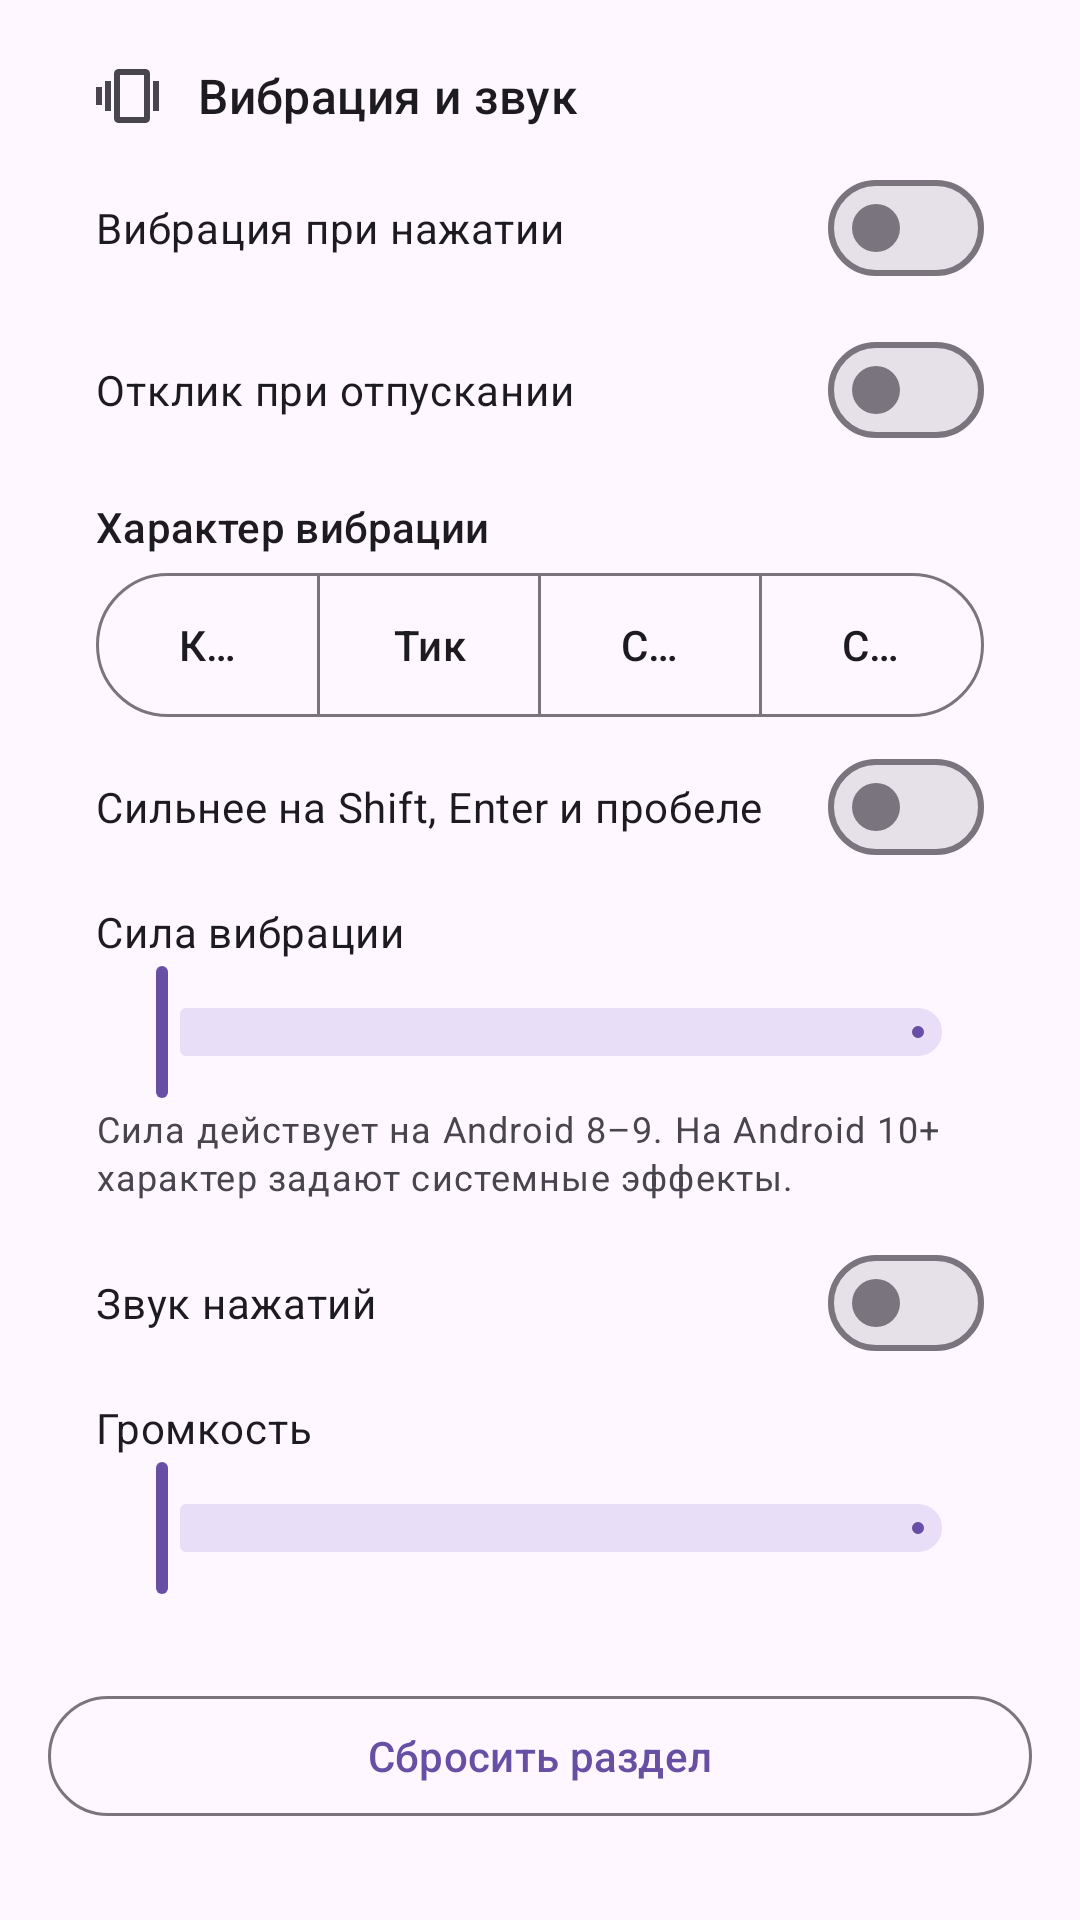

Reconstruct the res/layout file that produces this screen, plus the resources it refers to.
<!-- AndroidManifest.xml: application theme Theme.Mogged -->
<!-- res/layout/section_feel.xml -->
<?xml version="1.0" encoding="utf-8"?>
<LinearLayout xmlns:android="http://schemas.android.com/apk/res/android"
    xmlns:app="http://schemas.android.com/apk/res-auto"
    android:layout_width="match_parent"
    android:layout_height="wrap_content"
    android:orientation="vertical"
    android:paddingStart="16dp"
    android:paddingEnd="16dp"
    android:paddingBottom="24dp">

    <com.google.android.material.card.MaterialCardView
        android:layout_width="match_parent"
        android:layout_height="wrap_content"
        android:layout_marginTop="4dp"
        app:cardCornerRadius="24dp"
        app:cardElevation="0dp"
        app:strokeWidth="0dp">

        <LinearLayout
            android:layout_width="match_parent"
            android:layout_height="wrap_content"
            android:orientation="vertical"
            android:padding="16dp">

            <LinearLayout
                android:layout_width="match_parent"
                android:layout_height="wrap_content"
                android:gravity="center_vertical"
                android:orientation="horizontal">

                <ImageView
                    android:layout_width="24dp"
                    android:layout_height="24dp"
                    android:contentDescription="@null"
                    android:src="@drawable/ic_nav_feel"
                    app:tint="?attr/colorOnSurfaceVariant" />

                <TextView
                    android:layout_width="wrap_content"
                    android:layout_height="wrap_content"
                    android:layout_marginStart="10dp"
                    android:text="@string/feel_title"
                    android:textAppearance="?attr/textAppearanceTitleMedium" />
            </LinearLayout>

            <com.google.android.material.materialswitch.MaterialSwitch
                android:id="@+id/swVibrate"
                android:layout_width="match_parent"
                android:layout_height="wrap_content"
                android:layout_marginTop="8dp"
                android:minHeight="48dp"
                android:text="@string/pref_vibrate" />

            <com.google.android.material.materialswitch.MaterialSwitch
                android:id="@+id/swReleaseHaptic"
                android:layout_width="match_parent"
                android:layout_height="wrap_content"
                android:layout_marginTop="6dp"
                android:minHeight="48dp"
                android:text="@string/pref_release_haptic" />

            <TextView
                android:layout_width="wrap_content"
                android:layout_height="wrap_content"
                android:layout_marginTop="12dp"
                android:text="@string/haptic_title"
                android:textAppearance="?attr/textAppearanceTitleSmall" />

            <com.google.android.material.button.MaterialButtonToggleGroup
                android:id="@+id/hapticGroup"
                android:layout_width="match_parent"
                android:layout_height="wrap_content"
                android:layout_marginTop="6dp"
                app:selectionRequired="true"
                app:singleSelection="true">

                <com.google.android.material.button.MaterialButton
                    android:id="@+id/hapticClick"
                    style="?attr/materialButtonOutlinedStyle"
                    android:layout_width="0dp"
                    android:layout_height="wrap_content"
                    android:layout_weight="1"
                    android:insetTop="0dp"
                    android:insetBottom="0dp"
                    android:minHeight="48dp"
                    android:text="@string/haptic_click" />

                <com.google.android.material.button.MaterialButton
                    android:id="@+id/hapticTick"
                    style="?attr/materialButtonOutlinedStyle"
                    android:layout_width="0dp"
                    android:layout_height="wrap_content"
                    android:layout_weight="1"
                    android:insetTop="0dp"
                    android:insetBottom="0dp"
                    android:minHeight="48dp"
                    android:text="@string/haptic_tick" />

                <com.google.android.material.button.MaterialButton
                    android:id="@+id/hapticStrong"
                    style="?attr/materialButtonOutlinedStyle"
                    android:layout_width="0dp"
                    android:layout_height="wrap_content"
                    android:layout_weight="1"
                    android:insetTop="0dp"
                    android:insetBottom="0dp"
                    android:minHeight="48dp"
                    android:text="@string/haptic_strong" />

                <com.google.android.material.button.MaterialButton
                    android:id="@+id/hapticCustom"
                    style="?attr/materialButtonOutlinedStyle"
                    android:layout_width="0dp"
                    android:layout_height="wrap_content"
                    android:layout_weight="1"
                    android:insetTop="0dp"
                    android:insetBottom="0dp"
                    android:minHeight="48dp"
                    android:text="@string/haptic_custom" />
            </com.google.android.material.button.MaterialButtonToggleGroup>

            <com.google.android.material.materialswitch.MaterialSwitch
                android:id="@+id/swHapticStrong"
                android:layout_width="match_parent"
                android:layout_height="wrap_content"
                android:layout_marginTop="6dp"
                android:minHeight="48dp"
                android:text="@string/pref_haptic_strong" />

            <LinearLayout
                android:id="@+id/hapticDurationRow"
                android:layout_width="match_parent"
                android:layout_height="wrap_content"
                android:layout_marginTop="8dp"
                android:gravity="center_vertical"
                android:orientation="horizontal"
                android:visibility="gone">

                <TextView
                    android:layout_width="0dp"
                    android:layout_height="wrap_content"
                    android:layout_weight="1"
                    android:text="@string/haptic_duration_label"
                    android:textAppearance="?attr/textAppearanceBodyMedium" />

                <TextView
                    android:id="@+id/hapticDurationValue"
                    android:layout_width="wrap_content"
                    android:layout_height="wrap_content"
                    android:textAppearance="?attr/textAppearanceBodyMedium"
                    android:textColor="?attr/colorOnSurfaceVariant" />
            </LinearLayout>

            <com.google.android.material.slider.Slider
                android:id="@+id/sldHapticDuration"
                android:layout_width="match_parent"
                android:layout_height="wrap_content"
                android:visibility="gone" />

            <LinearLayout
                android:id="@+id/vibrationRow"
                android:layout_width="match_parent"
                android:layout_height="wrap_content"
                android:layout_marginTop="8dp"
                android:gravity="center_vertical"
                android:orientation="horizontal">

                <TextView
                    android:layout_width="0dp"
                    android:layout_height="wrap_content"
                    android:layout_weight="1"
                    android:text="@string/vibration_label"
                    android:textAppearance="?attr/textAppearanceBodyMedium" />

                <TextView
                    android:id="@+id/vibrationValue"
                    android:layout_width="wrap_content"
                    android:layout_height="wrap_content"
                    android:textAppearance="?attr/textAppearanceBodyMedium"
                    android:textColor="?attr/colorOnSurfaceVariant" />
            </LinearLayout>

            <com.google.android.material.slider.Slider
                android:id="@+id/sldVibration"
                android:layout_width="match_parent"
                android:layout_height="wrap_content" />

            <TextView
                android:id="@+id/vibrationHint"
                android:layout_width="match_parent"
                android:layout_height="wrap_content"
                android:text="@string/vibration_legacy_hint"
                android:textAppearance="?attr/textAppearanceBodySmall"
                android:textColor="?attr/colorOnSurfaceVariant" />

            <com.google.android.material.materialswitch.MaterialSwitch
                android:id="@+id/swSound"
                android:layout_width="match_parent"
                android:layout_height="wrap_content"
                android:layout_marginTop="10dp"
                android:minHeight="48dp"
                android:text="@string/pref_sound" />

            <LinearLayout
                android:layout_width="match_parent"
                android:layout_height="wrap_content"
                android:layout_marginTop="8dp"
                android:gravity="center_vertical"
                android:orientation="horizontal">

                <TextView
                    android:layout_width="0dp"
                    android:layout_height="wrap_content"
                    android:layout_weight="1"
                    android:text="@string/volume_label"
                    android:textAppearance="?attr/textAppearanceBodyMedium" />

                <TextView
                    android:id="@+id/volumeValue"
                    android:layout_width="wrap_content"
                    android:layout_height="wrap_content"
                    android:textAppearance="?attr/textAppearanceBodyMedium"
                    android:textColor="?attr/colorOnSurfaceVariant" />
            </LinearLayout>

            <com.google.android.material.slider.Slider
                android:id="@+id/sldVolume"
                android:layout_width="match_parent"
                android:layout_height="wrap_content" />
        </LinearLayout>
    </com.google.android.material.card.MaterialCardView>

    <Button
        android:id="@+id/btnResetFeel"
        style="?attr/materialButtonOutlinedStyle"
        android:layout_width="match_parent"
        android:layout_height="wrap_content"
        android:layout_marginTop="12dp"
        android:minHeight="48dp"
        android:text="@string/reset_section" />
</LinearLayout>
<!-- resources referenced by this layout -->
<resources>
  <!-- drawable ic_nav_feel (drawable) -->
  <?xml version="1.0" encoding="utf-8"?>
  <vector xmlns:android="http://schemas.android.com/apk/res/android"
      android:width="24dp"
      android:height="24dp"
      android:viewportWidth="24"
      android:viewportHeight="24">
      <path
          android:fillColor="#FFFFFFFF"
          android:pathData="M0,15h2V9H0v6zM3,17h2V7H3v10zM19,7v10h2V7h-2zM16,17h2V7h-2v10zM16.5,3h-9C6.67,3 6,3.67 6,4.5v15c0,0.83 0.67,1.5 1.5,1.5h9c0.83,0 1.5,-0.67 1.5,-1.5v-15C18,3.67 17.33,3 16.5,3zM16,19H8V5h8v14z" />
  </vector>
  <string name="feel_title">Вибрация и звук</string>
  <string name="haptic_click">Клик</string>
  <string name="haptic_custom">Свой</string>
  <string name="haptic_duration_label">Длительность отклика</string>
  <string name="haptic_strong">Сильный</string>
  <string name="haptic_tick">Тик</string>
  <string name="haptic_title">Характер вибрации</string>
  <string name="pref_haptic_strong">Сильнее на Shift, Enter и пробеле</string>
  <string name="pref_release_haptic">Отклик при отпускании</string>
  <string name="pref_sound">Звук нажатий</string>
  <string name="pref_vibrate">Вибрация при нажатии</string>
  <string name="reset_section">Сбросить раздел</string>
  <string name="vibration_label">Сила вибрации</string>
  <string name="vibration_legacy_hint">Сила действует на Android 8–9. На Android 10+ характер задают системные эффекты.</string>
  <string name="volume_label">Громкость</string>
  <style name="Theme.Mogged" parent="Theme.Material3.DayNight.NoActionBar">
          <item name="android:statusBarColor">@android:color/transparent</item>
          <item name="android:navigationBarColor">@android:color/transparent</item>
      </style>
</resources>
